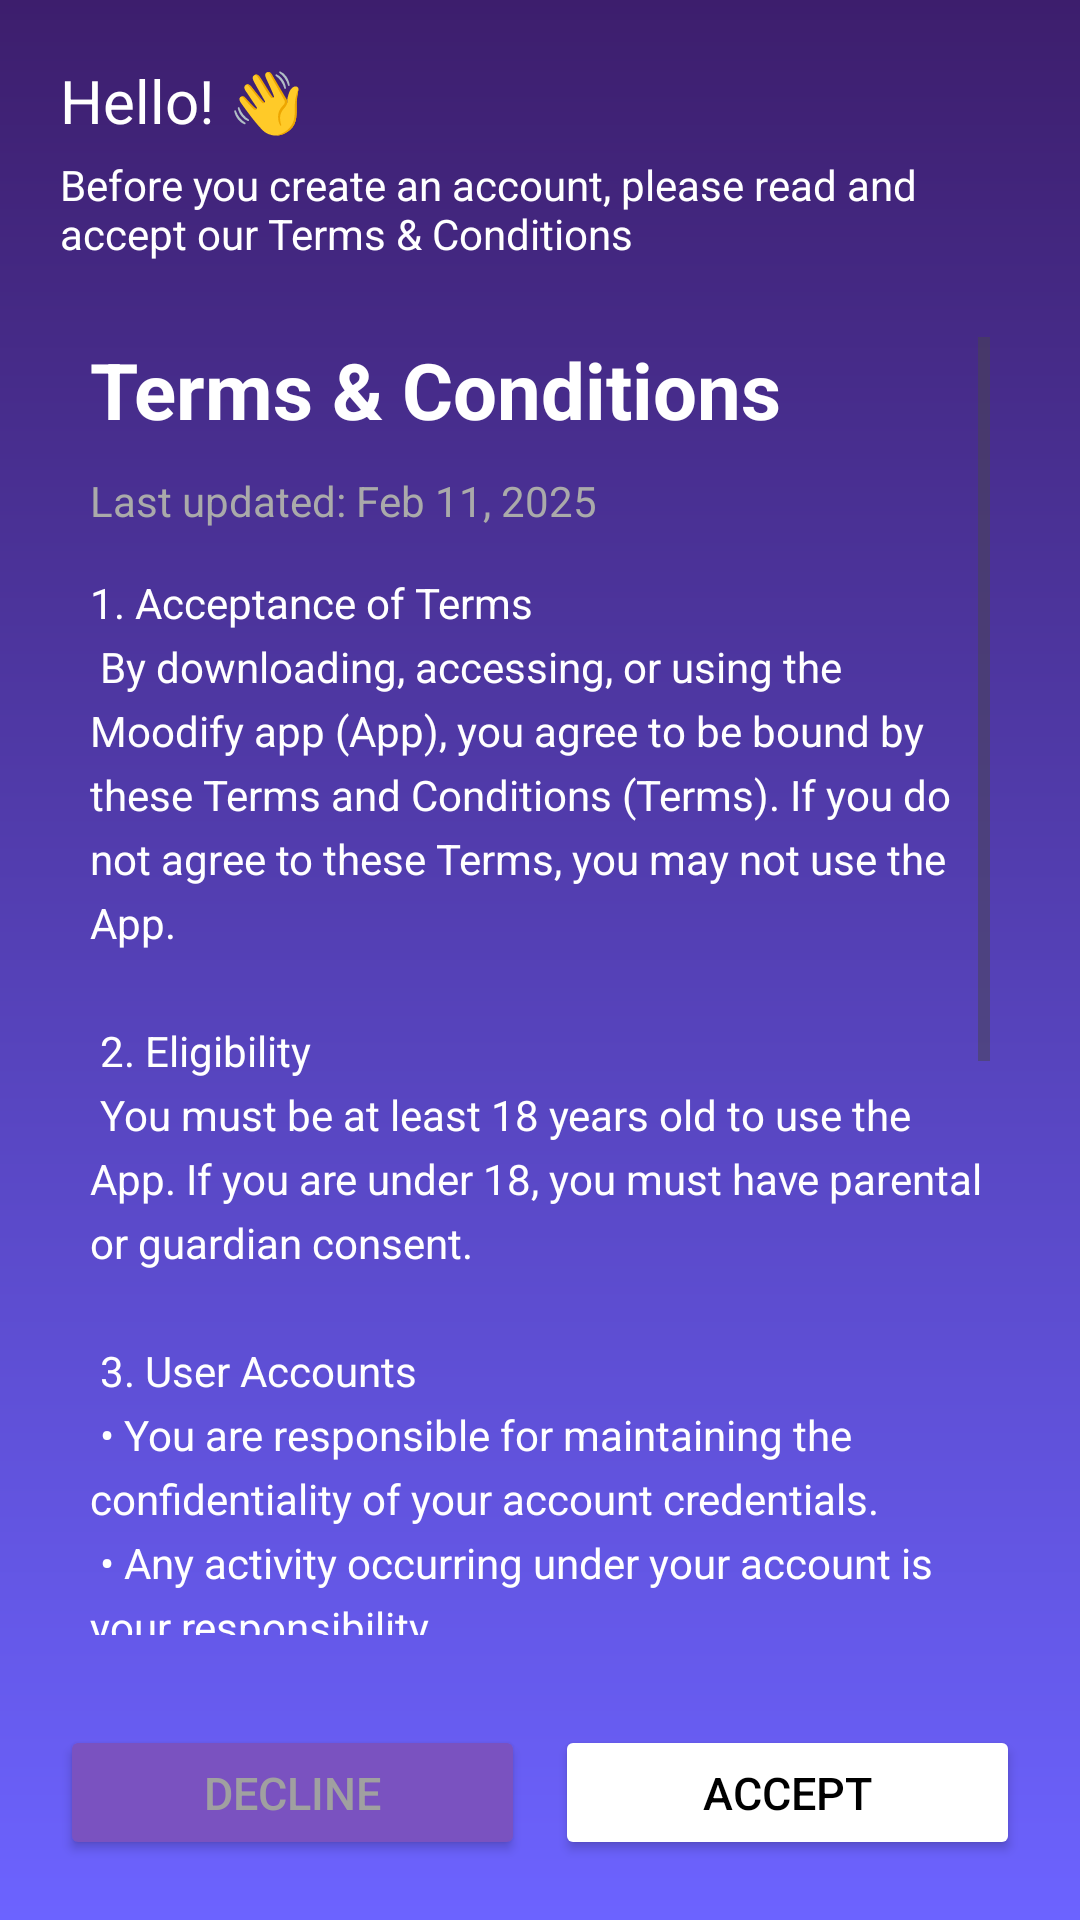

Reconstruct the res/layout file that produces this screen, plus the resources it refers to.
<!-- AndroidManifest.xml: application theme Theme.Moodster -->
<!-- res/layout/terms_and_conditions.xml -->
<LinearLayout
    xmlns:android="http://schemas.android.com/apk/res/android"
    xmlns:tools="http://schemas.android.com/tools"
    android:layout_width="match_parent"
    android:layout_height="match_parent"
    android:orientation="vertical"
    android:background="@drawable/gradient_bg"
    android:padding="20dp">

    
    <TextView
        android:id="@+id/tvHeader"
        android:layout_width="wrap_content"
        android:layout_height="wrap_content"
        android:text="Hello! 👋"
        android:textSize="20sp"
        android:textColor="@android:color/white"
        android:layout_marginBottom="5dp"/>

    <TextView
        android:id="@+id/tvSubHeader"
        android:layout_width="wrap_content"
        android:layout_height="wrap_content"
        android:text="Before you create an account, please read and accept our Terms &amp; Conditions"
        android:textSize="14sp"
        android:textColor="@android:color/white"
        android:layout_marginBottom="15dp"/>

    
    <ScrollView
        android:layout_width="match_parent"
        android:layout_height="0dp"
        android:layout_weight="1"
        android:padding="10dp">

        <LinearLayout
            android:layout_width="match_parent"
            android:layout_height="wrap_content"
            android:orientation="vertical">

            <TextView
                android:id="@+id/tvTitle"
                android:layout_width="wrap_content"
                android:layout_height="wrap_content"
                android:text="Terms &amp; Conditions"
                android:textSize="26sp"
                android:textColor="@android:color/white"
                android:textStyle="bold"
                android:layout_marginBottom="10dp"/>

            <TextView
                android:id="@+id/tvLastUpdated"
                android:layout_width="wrap_content"
                android:layout_height="wrap_content"
                android:text="Last updated: Feb 11, 2025"
                android:textSize="14sp"
                android:textColor="@android:color/darker_gray"
                android:layout_marginBottom="15dp"/>

            <TextView
                android:id="@+id/tvTermsContent"
                android:layout_width="match_parent"
                android:layout_height="wrap_content"
                android:text="@string/terms_text"
                android:textSize="14sp"
                android:textColor="@android:color/white"
                android:lineSpacingExtra="5dp"/>
        </LinearLayout>
    </ScrollView>

    
    <LinearLayout
        android:layout_width="match_parent"
        android:layout_height="wrap_content"
        android:orientation="horizontal"
        android:gravity="center"
        android:layout_marginTop="20dp">

        <Button
            android:id="@+id/btnDecline"
            android:layout_width="0dp"
            android:layout_weight="1"
            android:layout_height="45dp"
            android:text="Decline"
            android:textSize="15sp"
            android:textColor="#A0A0A0"
            android:backgroundTint="#7A52C0"
            android:layout_marginEnd="10dp"
            android:elevation="6dp" />

        <Button
            android:id="@+id/btnAccept"
            android:layout_width="0dp"
            android:layout_weight="1"
            android:layout_height="45dp"
            android:text="Accept"
            android:textSize="15sp"
            android:textColor="@android:color/black"
            android:backgroundTint="@android:color/white"
            android:elevation="6dp" />
    </LinearLayout>

</LinearLayout>
<!-- resources referenced by this layout -->
<resources>
  <!-- drawable gradient_bg (drawable) -->
  <?xml version="1.0" encoding="utf-8"?>
  <layer-list xmlns:android="http://schemas.android.com/apk/res/android">
      <item>
          <shape android:shape="rectangle">
              <gradient
                  android:angle="270"
                  android:startColor="#3D1E6D"
                  android:endColor="#6C63FF"/>
          </shape>
      </item>
  </layer-list>
  <string name="terms_text">
          1. Acceptance of Terms\n
          By downloading, accessing, or using the Moodify app ("App"), you agree to be bound by these Terms and Conditions ("Terms"). If you do not agree to these Terms, you may not use the App.\n\n
          2. Eligibility\n
          You must be at least 18 years old to use the App. If you are under 18, you must have parental or guardian consent.\n\n
          3. User Accounts\n
          • You are responsible for maintaining the confidentiality of your account credentials.\n
          • Any activity occurring under your account is your responsibility.\n
          • Moodify reserves the right to suspend or terminate accounts at its discretion.\n\n
          4. Use of the App\n
          • The App is for personal, non-commercial use only.\n
          • You agree not to misuse the App, including but not limited to hacking, distributing malware, or violating applicable laws.\n\n
          5. Data and Privacy\n
          • Moodify collects and processes personal data in accordance with its Privacy Policy.\n
          • Your data may be used to improve App functionality and provide a personalized experience.\n
      </string>
  <style name="Theme.Moodster" parent="Base.Theme.Moodster" />
  <style name="Base.Theme.Moodster" parent="Theme.Material3.DayNight.NoActionBar">
          
          <item name="colorPrimary">@color/dark_green</item>
      </style>
  <color name="dark_green">#4A5A44</color>
</resources>
